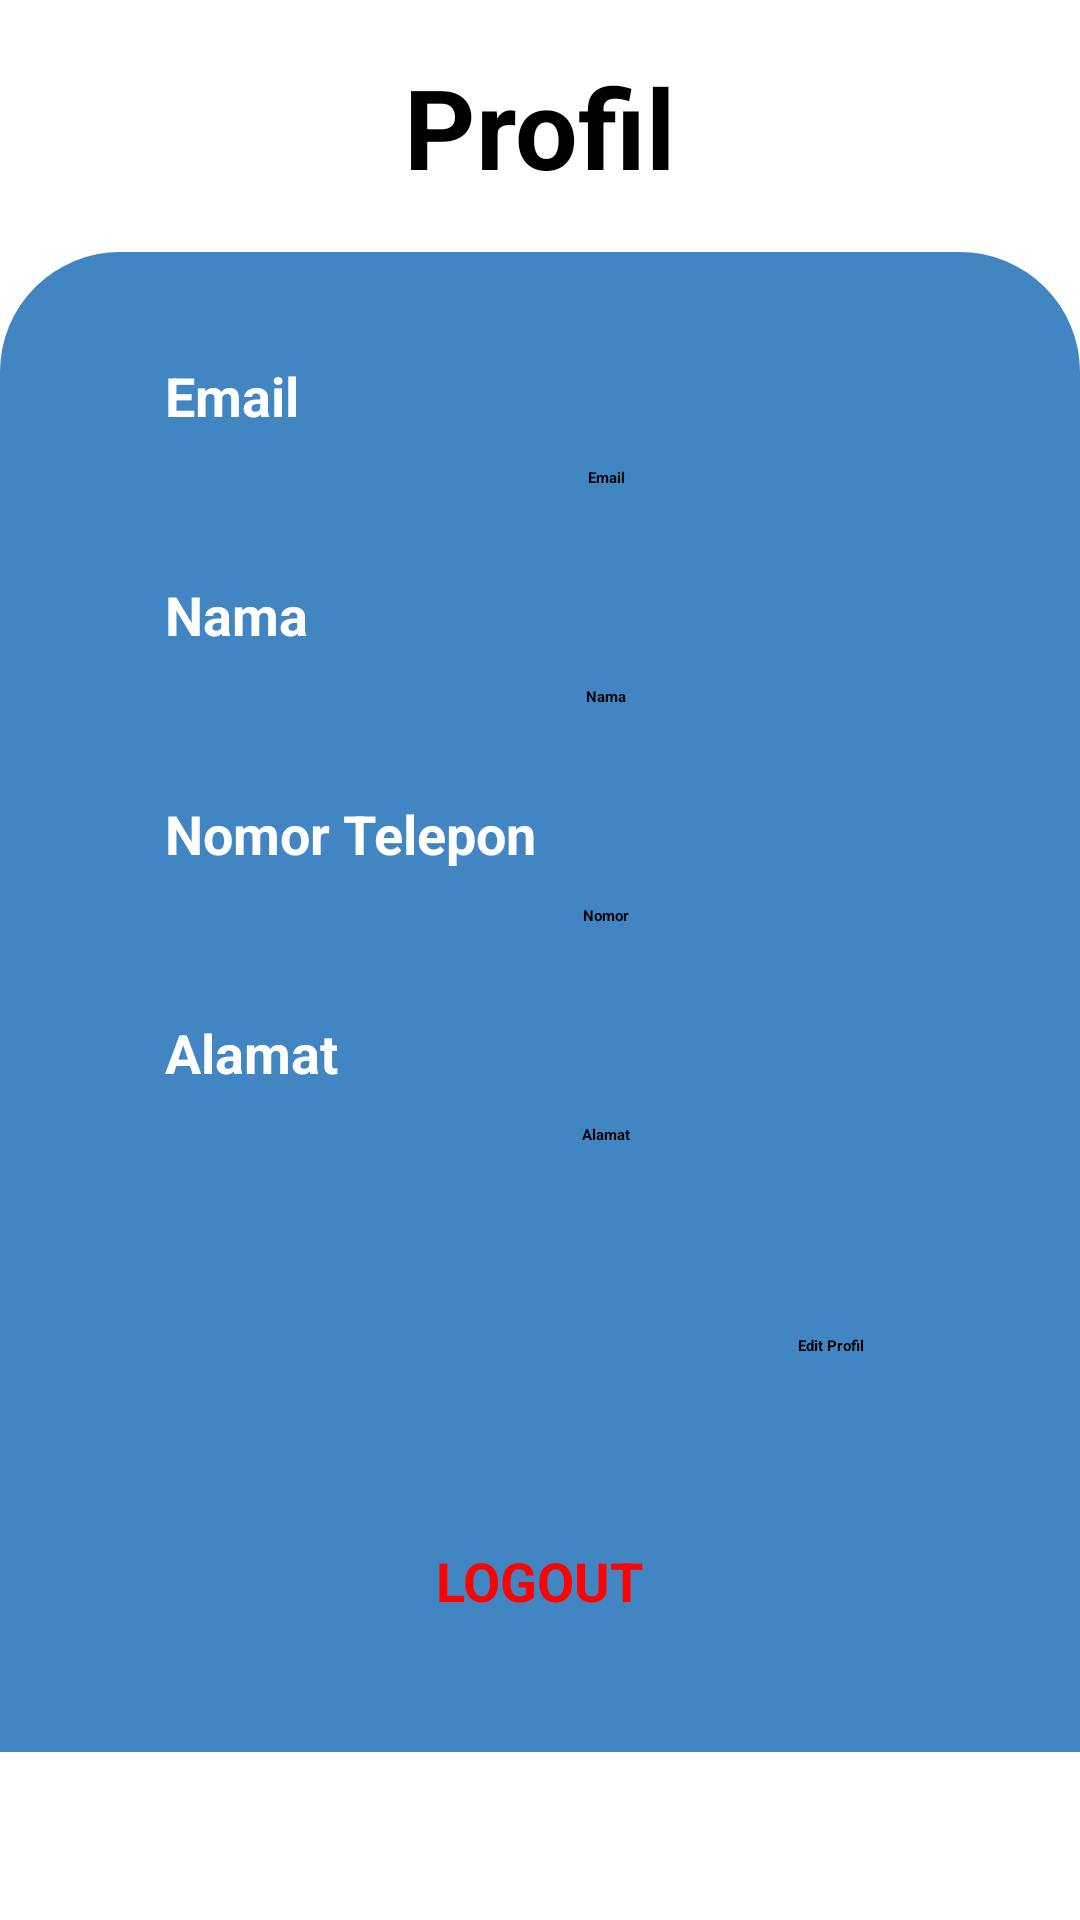

Write the Android layout XML for this screen, with the resource values it uses.
<!-- AndroidManifest.xml: application theme Theme.LaundrEasy -->
<!-- res/layout/fragment_profil.xml -->
<?xml version="1.0" encoding="utf-8"?>
<LinearLayout xmlns:android="http://schemas.android.com/apk/res/android"
    xmlns:app="http://schemas.android.com/apk/res-auto"
    xmlns:tools="http://schemas.android.com/tools"
    android:layout_width="match_parent"
    android:layout_height="match_parent"
    android:gravity="center"
    android:orientation="vertical"
    tools:context=".ProfilFragment">



    <androidx.constraintlayout.widget.ConstraintLayout
        android:layout_width="match_parent"
        android:layout_height="match_parent">

        <TextView
            android:id="@+id/textView"
            android:layout_width="wrap_content"
            android:layout_height="wrap_content"
            android:layout_marginStart="16dp"
            android:layout_marginEnd="16dp"
            android:text="Profil"
            android:textColor="#000000"
            android:textSize="37dp"
            android:textStyle="bold"
            app:layout_constraintBottom_toTopOf="@+id/view7"
            app:layout_constraintEnd_toEndOf="parent"
            app:layout_constraintStart_toStartOf="parent"
            app:layout_constraintTop_toTopOf="parent" />

        <View
            android:id="@+id/view7"
            android:layout_width="wrap_content"
            android:layout_height="500dp"
            android:layout_marginBottom="56dp"
            android:background="@drawable/toprounded"
            app:layout_constraintBottom_toBottomOf="parent"
            app:layout_constraintEnd_toEndOf="parent"
            app:layout_constraintHorizontal_bias="0.0"
            app:layout_constraintStart_toStartOf="parent"
            tools:ignore="MissingConstraints" />

        <View
            android:id="@+id/view8"
            android:layout_width="300dp"
            android:layout_height="30dp"
            android:layout_marginStart="52dp"
            android:layout_marginTop="60dp"
            android:background="@drawable/rounded3"
            app:layout_constraintStart_toStartOf="@+id/view7"
            app:layout_constraintTop_toTopOf="@+id/view7" />

        <View
            android:id="@+id/view9"
            android:layout_width="300dp"
            android:layout_height="30dp"
            android:layout_marginStart="52dp"
            android:layout_marginTop="43dp"
            android:background="@drawable/rounded3"
            app:layout_constraintStart_toStartOf="@+id/view7"
            app:layout_constraintTop_toBottomOf="@+id/view8" />

        <View
            android:id="@+id/view11"
            android:layout_width="300dp"
            android:layout_height="30dp"
            android:layout_marginStart="52dp"
            android:layout_marginTop="43dp"
            android:background="@drawable/rounded3"
            app:layout_constraintStart_toStartOf="@+id/view7"
            app:layout_constraintTop_toBottomOf="@+id/view9" />

        <View
            android:id="@+id/view12"
            android:layout_width="300dp"
            android:layout_height="30dp"
            android:layout_marginStart="52dp"
            android:layout_marginTop="43dp"
            android:background="@drawable/rounded3"
            app:layout_constraintStart_toStartOf="@+id/view7"
            app:layout_constraintTop_toBottomOf="@+id/view11" />

        <TextView
            android:id="@+id/tvNo"
            android:layout_width="wrap_content"
            android:layout_height="wrap_content"
            android:layout_gravity="center"
            android:text="Nomor"
            android:textAlignment="center"
            android:textColor="@android:color/black"
            android:textStyle="bold"
            app:layout_constraintBottom_toBottomOf="@+id/view11"
            app:layout_constraintEnd_toEndOf="@+id/view11"
            app:layout_constraintStart_toStartOf="@+id/view11"
            app:layout_constraintTop_toTopOf="@+id/view11"
            tools:ignore="MissingConstraints" />

        <TextView
            android:id="@+id/tvEmail"
            android:layout_width="wrap_content"
            android:layout_height="wrap_content"
            android:layout_gravity="center"
            android:text="Email"
            android:textAlignment="center"
            android:textColor="@android:color/black"
            android:textStyle="bold"
            app:layout_constraintBottom_toBottomOf="@+id/view8"
            app:layout_constraintEnd_toEndOf="@+id/view8"
            app:layout_constraintStart_toStartOf="@+id/view8"
            app:layout_constraintTop_toTopOf="@+id/view8"
            tools:ignore="MissingConstraints" />

        <TextView
            android:id="@+id/tvNama"
            android:layout_width="wrap_content"
            android:layout_height="wrap_content"
            android:layout_gravity="center"
            android:text="Nama"
            android:textAlignment="center"
            android:textColor="@android:color/black"
            android:textStyle="bold"
            app:layout_constraintBottom_toBottomOf="@+id/view9"
            app:layout_constraintEnd_toEndOf="@+id/view9"
            app:layout_constraintStart_toStartOf="@+id/view9"
            app:layout_constraintTop_toTopOf="@+id/view9"
            tools:ignore="MissingConstraints" />

        <TextView
            android:id="@+id/tvAlamat"
            android:layout_width="wrap_content"
            android:layout_height="wrap_content"
            android:layout_gravity="center"
            android:text="Alamat"
            android:textColor="@android:color/black"
            android:textStyle="bold"
            app:layout_constraintBottom_toBottomOf="@+id/view12"
            app:layout_constraintEnd_toEndOf="@+id/view12"
            app:layout_constraintStart_toStartOf="@+id/view12"
            app:layout_constraintTop_toTopOf="@+id/view12"
            tools:ignore="MissingConstraints"
            tools:textAlignment="center" />

        <TextView
            android:id="@+id/btnEdit"
            android:layout_width="wrap_content"
            android:layout_height="wrap_content"
            android:layout_marginTop="48dp"
            android:layout_marginEnd="60dp"
            android:background="@drawable/rounded2"
            android:paddingLeft="12dp"
            android:paddingTop="4dp"
            android:paddingRight="12dp"
            android:paddingBottom="4dp"
            android:text="Edit Profil"
            android:textColor="#000000"
            android:textStyle="bold"
            app:layout_constraintEnd_toEndOf="parent"
            app:layout_constraintTop_toBottomOf="@+id/view12" />

        <Button
            android:id="@+id/btnLogout"
            android:layout_width="wrap_content"
            android:layout_height="wrap_content"
            android:layout_gravity="center"
            android:layout_marginBottom="45dp"
            android:background="#00FFFFFF"
            android:text="LOGOUT"
            android:textColor="#FF0101"
            android:textSize="18sp"
            android:textStyle="bold"
            app:layout_constraintBottom_toBottomOf="@+id/view7"
            app:layout_constraintEnd_toEndOf="parent"
            app:layout_constraintStart_toStartOf="@+id/view7" />

        <TextView
            android:id="@+id/textView2"
            android:layout_width="wrap_content"
            android:layout_height="wrap_content"
            android:layout_marginStart="55dp"
            android:text="Email"
            android:textColor="@android:color/white"
            android:textSize="18sp"
            android:textStyle="bold"
            app:layout_constraintBottom_toTopOf="@+id/view8"
            app:layout_constraintStart_toStartOf="parent" />

        <TextView
            android:id="@+id/textView3"
            android:layout_width="wrap_content"
            android:layout_height="wrap_content"
            android:layout_marginStart="55dp"
            android:text="Nama"
            android:textColor="@android:color/white"
            android:textSize="18sp"
            android:textStyle="bold"
            app:layout_constraintBottom_toTopOf="@+id/view9"
            app:layout_constraintStart_toStartOf="parent" />

        <TextView
            android:id="@+id/textView4"
            android:layout_width="wrap_content"
            android:layout_height="wrap_content"
            android:layout_marginStart="55dp"
            android:text="Nomor Telepon"
            android:textColor="@android:color/white"
            android:textSize="18sp"
            android:textStyle="bold"
            app:layout_constraintBottom_toTopOf="@+id/view11"
            app:layout_constraintStart_toStartOf="parent" />

        <TextView
            android:id="@+id/textView5"
            android:layout_width="wrap_content"
            android:layout_height="wrap_content"
            android:layout_marginStart="55dp"
            android:text="Alamat"
            android:textColor="@android:color/white"
            android:textSize="18sp"
            android:textStyle="bold"
            app:layout_constraintBottom_toTopOf="@+id/view12"
            app:layout_constraintStart_toStartOf="parent" />

    </androidx.constraintlayout.widget.ConstraintLayout>

</LinearLayout>
<!-- resources referenced by this layout -->
<resources>
  <!-- drawable toprounded (drawable-v24) -->
  <?xml version="1.0" encoding="utf-8"?>
  <shape xmlns:android="http://schemas.android.com/apk/res/android">
      <solid android:color="#4185C3"/>
  
      <stroke android:width="0dp"
      android:color="#4185C3" />
  
      <padding android:left="1dp"
      android:top="1dp"
      android:right="1dp"
      android:bottom="1dp" />
  
      <corners android:topLeftRadius="40dp"
      android:topRightRadius="40dp"/>
  </shape>
</resources>
